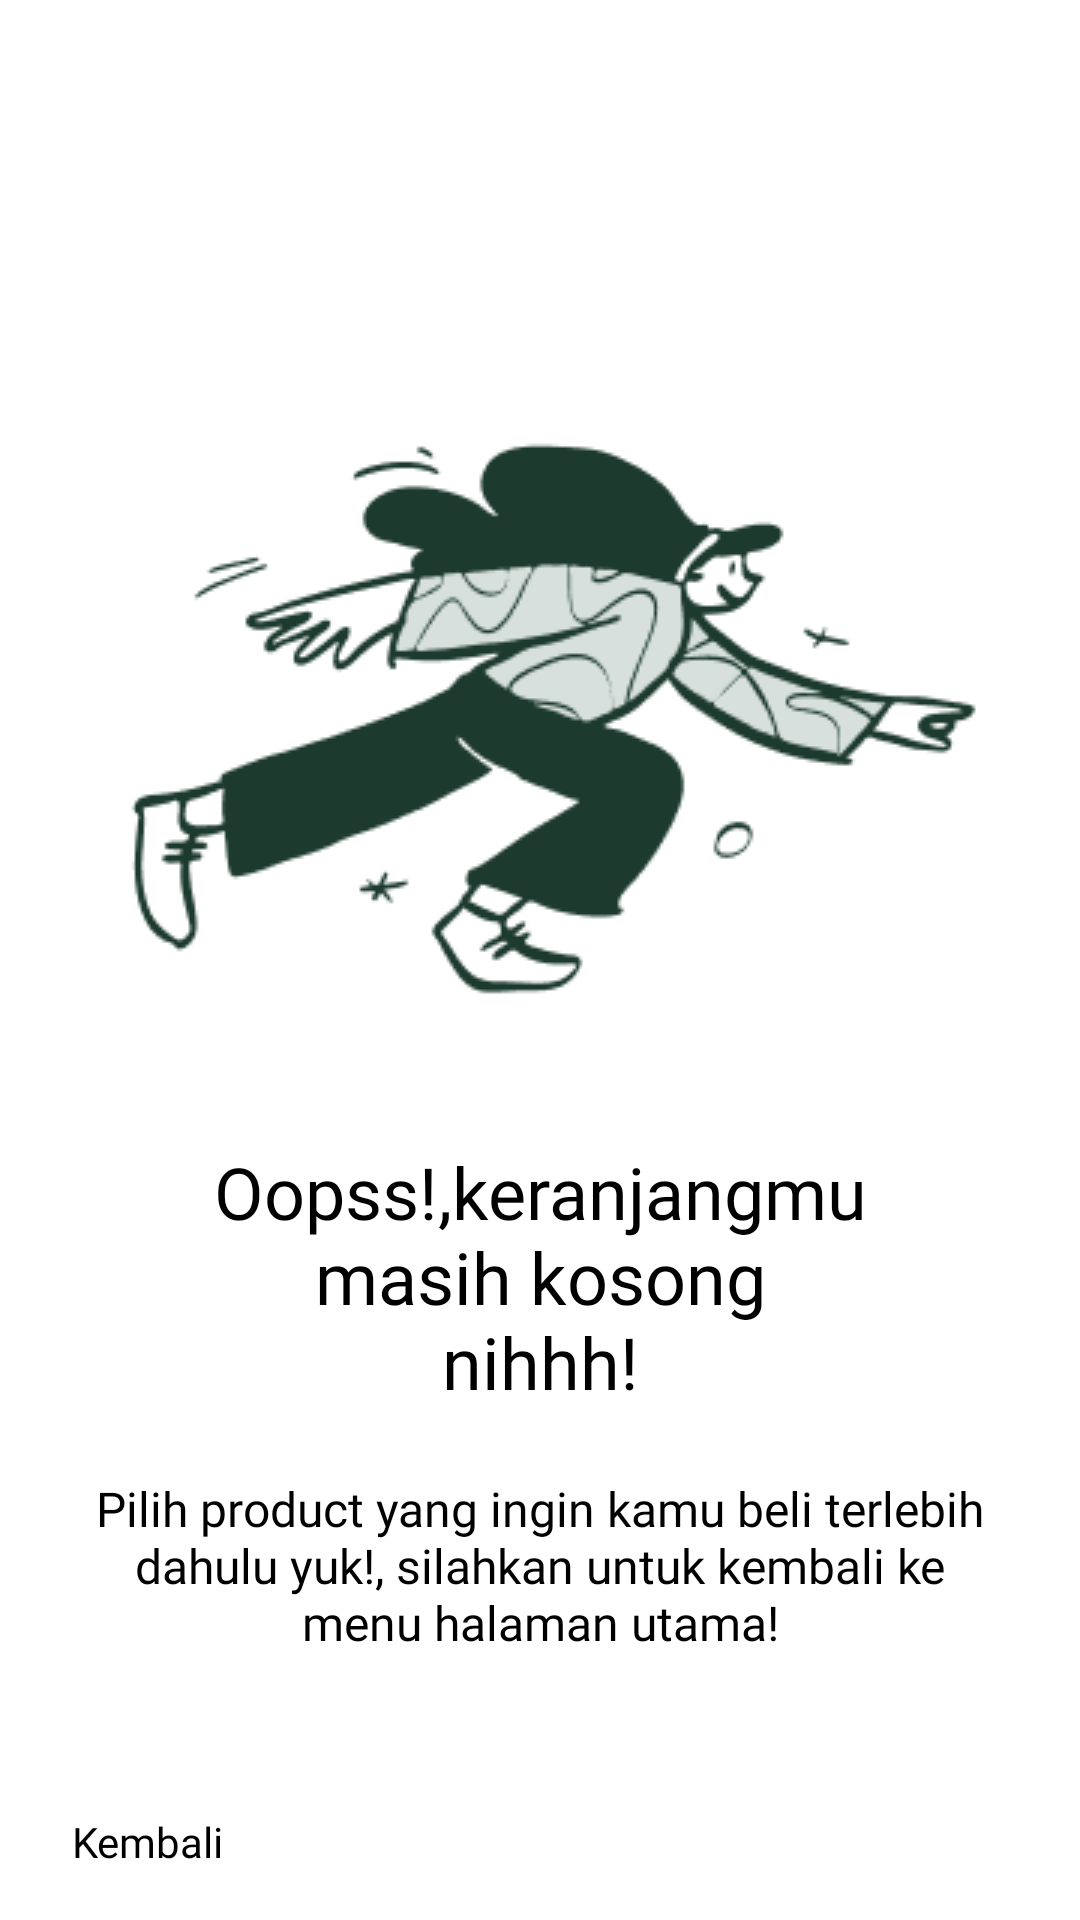

Here is an Android app screen rendered from its layout file. Give the layout XML and the strings, colors and styles it references.
<!-- AndroidManifest.xml: application theme Theme.PemasoKita -->
<!-- res/layout/fragment_empty_cart.xml -->
<?xml version="1.0" encoding="utf-8"?>
<androidx.constraintlayout.widget.ConstraintLayout
        xmlns:android="http://schemas.android.com/apk/res/android"
        xmlns:tools="http://schemas.android.com/tools"
        xmlns:app="http://schemas.android.com/apk/res-auto"
        android:layout_width="match_parent" android:layout_height="match_parent"
        tools:context=".ui.board.EmptyCartFragment">


    <ImageView android:layout_width="wrap_content"
               android:src="@drawable/doodle2"
               android:id="@+id/ivDoodle2"
               android:layout_height="wrap_content"
               android:layout_marginTop="120dp"
               app:layout_constraintStart_toStartOf="parent"
               app:layout_constraintEnd_toEndOf="parent" app:layout_constraintTop_toTopOf="parent"/>

    <TextView android:layout_width="match_parent"
              android:id="@+id/tvOops"
              app:layout_constraintTop_toBottomOf="@id/ivDoodle2"
              app:layout_constraintStart_toStartOf="parent"
              app:layout_constraintEnd_toEndOf="parent"
              android:text="@string/oops"
              android:textSize="24sp"
              android:textColor="@color/black"
              android:layout_marginTop="36dp"
              android:fontFamily="@font/poppins_bold"
              android:textAlignment="center"
              android:layout_height="wrap_content"/>

    <TextView android:layout_width="match_parent"
              android:id="@+id/tv_descEmptyCart"
              app:layout_constraintTop_toBottomOf="@id/tvOops"
              app:layout_constraintStart_toStartOf="parent"
              app:layout_constraintEnd_toEndOf="parent"
              android:text="@string/emptyCartDesc"
              android:layout_marginTop="22dp"
              android:textSize="16sp"
              app:flow_horizontalAlign="center"
              app:flow_verticalAlign="center"
              android:textAlignment="center"
              android:textColor="@color/black"
              android:fontFamily="@font/poppins"
              android:paddingHorizontal="24dp"
              android:layout_height="wrap_content"/>

    <Button
            android:id="@+id/btn_back"
            android:text="@string/back"
            android:fontFamily="@font/poppins_bold"
            android:textSize="14sp"
            android:textAllCaps="false"
            android:layout_marginTop="60dp"
            app:layout_constraintStart_toStartOf="parent"
            app:layout_constraintEnd_toEndOf="parent"
            android:layout_marginHorizontal="24dp"
            android:layout_marginBottom="24dp"
            app:layout_constraintTop_toBottomOf="@id/tv_descEmptyCart"
            android:layout_height="wrap_content"
            android:layout_width="0dp" app:layout_constraintBottom_toBottomOf="parent"/>

</androidx.constraintlayout.widget.ConstraintLayout>
<!-- resources referenced by this layout -->
<resources>
  <color name="black">#FF000000</color>
  <!-- drawable doodle2: png bitmap (drawable, 15234 bytes) -->
  <string name="back">Kembali</string>
  <string name="emptyCartDesc">Pilih product yang ingin kamu beli terlebih dahulu yuk!, silahkan untuk kembali ke menu
          halaman utama!
      </string>
  <string name="oops">Oopss!,keranjangmu\nmasih kosong\nnihhh!</string>
  <style name="Theme.PemasoKita" parent="Theme.MaterialComponents.DayNight.DarkActionBar">
          
          <item name="colorPrimary">@color/primary</item>
          <item name="colorPrimaryVariant">@color/purple_700</item>
          <item name="colorOnPrimary">@color/white</item>
          
          <item name="colorSecondary">@color/grey</item>
          <item name="colorSecondaryVariant">@color/teal_700</item>
          <item name="colorOnSecondary">@color/white</item>
          
          <item name="android:statusBarColor">?attr/colorSecondary</item>
          
          <item name="windowNoTitle">true</item>
          <item name="windowActionBar">false</item>
      </style>
  <color name="primary">#0AAF2F</color>
  <color name="purple_700">#FF3700B3</color>
  <color name="white">#FFFFFFFF</color>
  <color name="grey">#999999</color>
  <color name="teal_700">#FF018786</color>
</resources>
